The GitHub repository RakhaMaulana/dimas contains a labelled image folder "hCaptcha_images" with 8 categories: airplane, bicycle, boat, motorbus, motorcycle, seaplane, train, truck. Examples follow, each with its label.

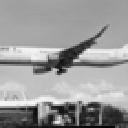
Label: airplane

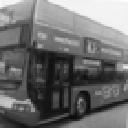
Label: motorbus

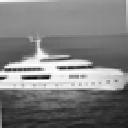
Label: boat

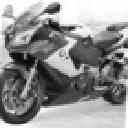
Label: motorcycle

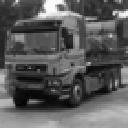
Label: truck

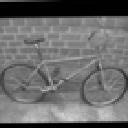
Label: bicycle
